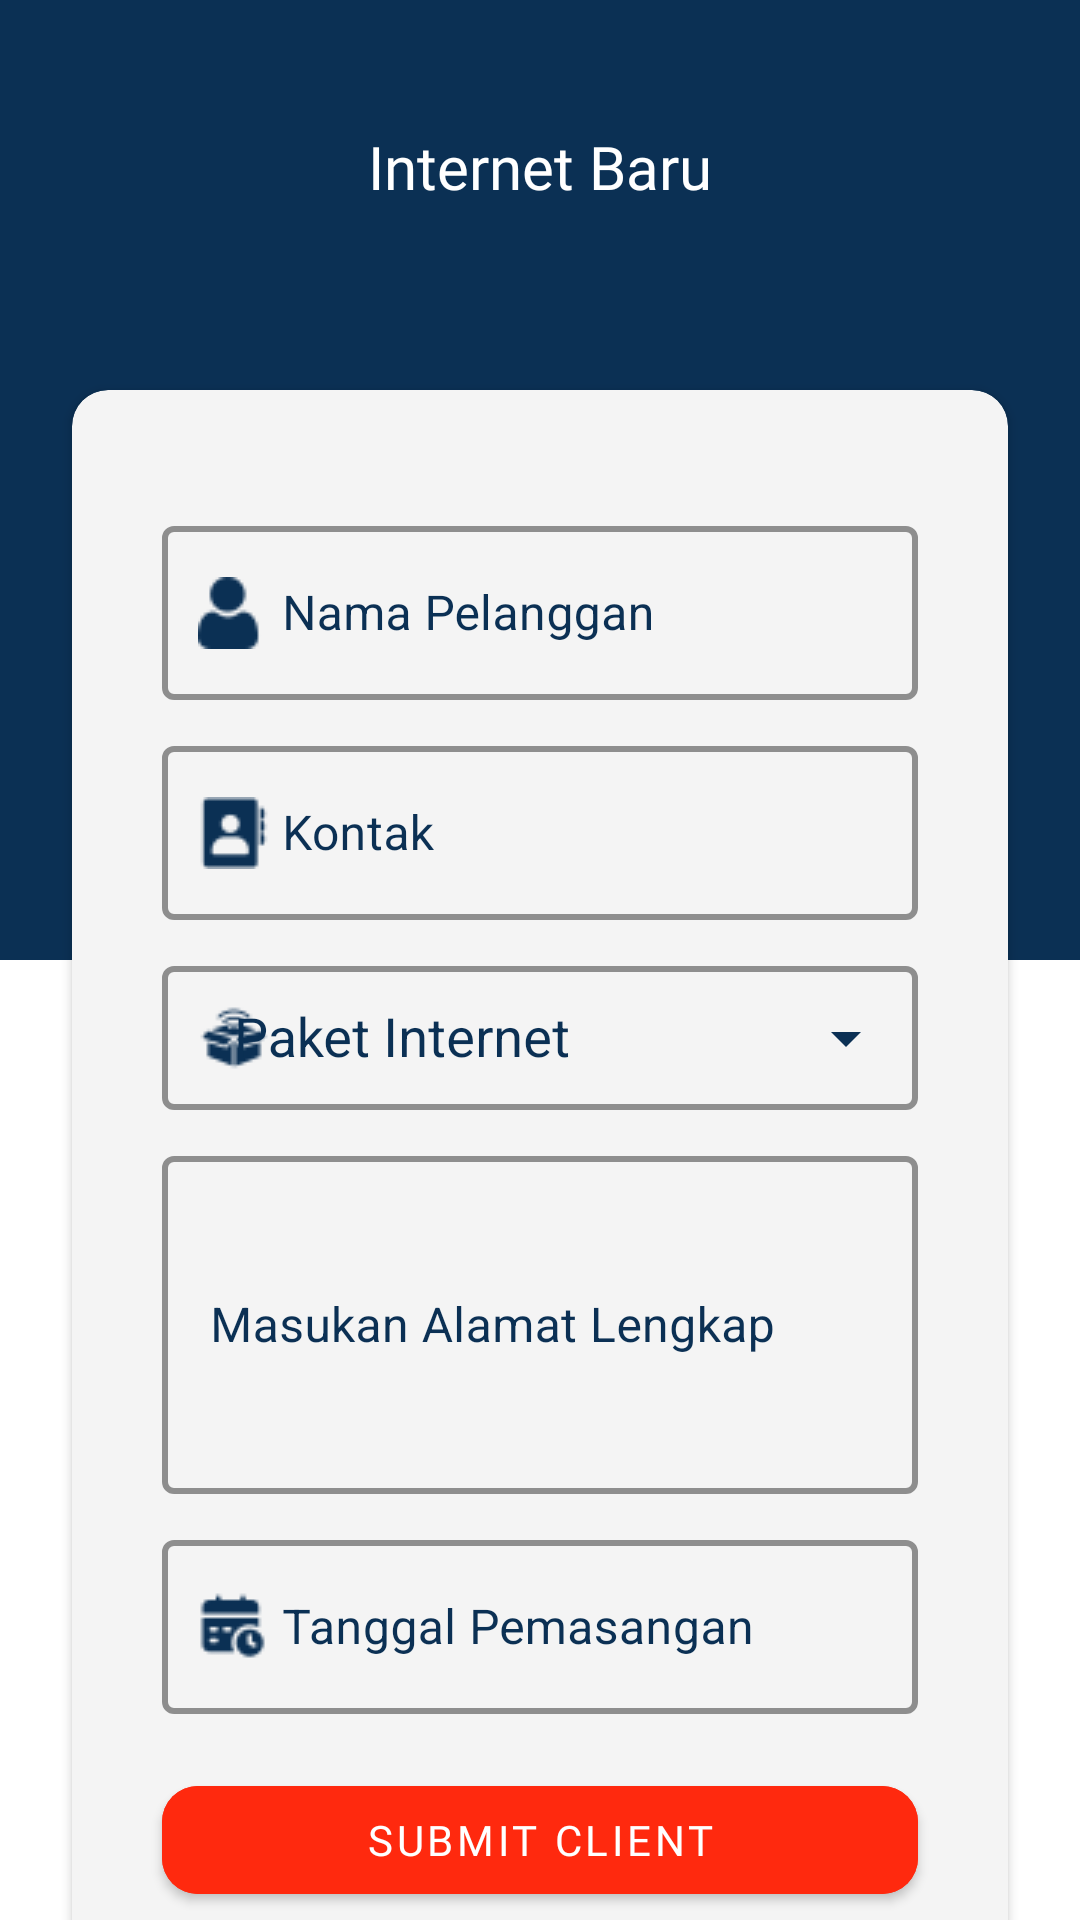

Android layout source for this screen:
<!-- AndroidManifest.xml: application theme Theme.TechSupport -->
<!-- res/layout/fragment_input_client.xml -->
<?xml version="1.0" encoding="utf-8"?>
<androidx.coordinatorlayout.widget.CoordinatorLayout xmlns:android="http://schemas.android.com/apk/res/android"
    android:layout_width="match_parent"
    android:layout_height="match_parent"
    xmlns:app="http://schemas.android.com/apk/res-auto">

    <LinearLayout
        android:layout_width="match_parent"
        android:layout_height="wrap_content"
        android:orientation="vertical">
        <com.google.android.material.appbar.AppBarLayout
            android:layout_width="match_parent"
            android:layout_height="320dp"
            android:background="@color/bluedark">
            <LinearLayout
                android:layout_width="match_parent"
                android:layout_height="86dp"
                android:gravity="center_horizontal">
                <TextView
                    android:layout_width="wrap_content"
                    android:layout_height="wrap_content"
                    android:text="Internet Baru"
                    android:fontFamily="@font/coolvetica_reguler"
                    android:textSize="20sp"
                    android:textColor="@color/white"
                    android:layout_marginTop="42dp"/>
            </LinearLayout>
        </com.google.android.material.appbar.AppBarLayout>
    </LinearLayout>

    <LinearLayout
        android:layout_width="match_parent"
        android:layout_height="wrap_content"
        android:layout_marginTop="120dp">
        <androidx.cardview.widget.CardView
            android:id="@+id/cardInetBaru"
            android:layout_width="match_parent"
            android:layout_height="540dp"
            app:cardBackgroundColor="@color/floating"
            android:layout_marginHorizontal="24dp"
            android:layout_marginVertical="10dp"
            app:cardCornerRadius="12dp"
            android:elevation="80dp">

            <LinearLayout
                android:layout_width="match_parent"
                android:layout_height="match_parent"
                android:orientation="vertical">

                
                <com.google.android.material.textfield.TextInputLayout
                    android:id="@+id/namaClient"
                    style="@style/CustomTextInputLayout"
                    android:layout_width="match_parent"
                    android:layout_height="wrap_content"
                    android:layout_marginTop="40dp"
                    android:layout_marginHorizontal="30dp"
                    android:hint="Nama Pelanggan"
                    app:hintTextColor="@color/bluedark"
                    app:startIconDrawable="@drawable/user"
                    app:startIconTint="@color/bluedark"
                    app:boxStrokeColor="@color/bluedark"
                    app:endIconMode="clear_text">
                    <com.google.android.material.textfield.TextInputEditText
                        android:id="@+id/inputNamaClient"
                        android:layout_width="match_parent"
                        android:layout_height="wrap_content"
                        android:inputType="text"
                        android:textColor="@color/bluedark"
                        android:textColorHint="@color/bluedark"
                        android:drawableStart="@drawable/user"/>
                </com.google.android.material.textfield.TextInputLayout>

                
                <com.google.android.material.textfield.TextInputLayout
                    android:id="@+id/kontakClient"
                    style="@style/CustomTextInputLayout"
                    android:layout_width="match_parent"
                    android:layout_height="wrap_content"
                    android:layout_marginTop="10dp"
                    android:layout_marginHorizontal="30dp"
                    android:hint="Kontak"
                    app:hintTextColor="@color/bluedark"
                    app:startIconDrawable="@drawable/contact"
                    app:startIconTint="@color/bluedark"
                    app:boxStrokeColor="@color/bluedark"
                    app:endIconMode="clear_text">
                    <com.google.android.material.textfield.TextInputEditText
                        android:id="@+id/inputKontakClient"
                        android:layout_width="match_parent"
                        android:layout_height="wrap_content"
                        android:inputType="text"
                        android:textColor="@color/bluedark"
                        android:textColorHint="@color/bluedark"
                        android:drawableStart="@drawable/contact"/>
                </com.google.android.material.textfield.TextInputLayout>

                
                <com.google.android.material.textfield.TextInputLayout
                    android:id="@+id/paketInet"
                    style="@style/CustomTextInputLayout"
                    android:layout_width="match_parent"
                    android:layout_height="wrap_content"
                    android:layout_marginTop="10dp"
                    android:layout_marginHorizontal="30dp"
                    app:hintTextColor="@color/bluedark"
                    app:startIconDrawable="@drawable/paketinet"
                    app:startIconTint="@color/bluedark"
                    app:boxStrokeColor="@color/bluedark"
                    app:endIconMode="dropdown_menu"
                    app:endIconTint="@color/bluedark">
                    <com.google.android.material.textfield.MaterialAutoCompleteTextView
                        android:id="@+id/inputPaketInet"
                        android:layout_width="match_parent"
                        android:layout_height="match_parent"
                        android:inputType="none"
                        android:hint="Paket Internet"
                        android:textColor="@color/bluedark"
                        android:textColorHint="@color/bluedark"
                        android:drawableStart="@drawable/paketinet"/>
                </com.google.android.material.textfield.TextInputLayout>

                
                <com.google.android.material.textfield.TextInputLayout
                    style="@style/CustomTextInputLayout"
                    android:layout_width="match_parent"
                    android:layout_height="wrap_content"
                    android:layout_marginTop="10dp"
                    android:layout_marginHorizontal="30dp"
                    app:boxStrokeColor="@color/bluedark"
                    android:hint="Masukan Alamat Lengkap"
                    app:hintTextColor="@color/bluedark"
                    app:endIconMode="clear_text"
                    app:endIconTint="@color/bluedark">
                    <com.google.android.material.textfield.TextInputEditText
                        android:id="@+id/inputAlamatClient"
                        android:layout_width="match_parent"
                        android:layout_height="wrap_content"
                        android:inputType="textMultiLine"
                        android:lines="4"
                        android:maxLines="6"
                        android:minLines="4"
                        android:textColor="@color/bluedark"
                        android:textColorHint="@color/bluedark"/>
                </com.google.android.material.textfield.TextInputLayout>

                
                <com.google.android.material.textfield.TextInputLayout
                    style="@style/CustomTextInputLayout"
                    android:id="@+id/layoutTanggal"
                    android:layout_width="match_parent"
                    android:layout_height="wrap_content"
                    android:layout_marginTop="10dp"
                    android:layout_marginHorizontal="30dp"
                    android:hint="Tanggal Pemasangan"
                    app:hintTextColor="@color/bluedark"
                    app:startIconDrawable="@drawable/calendar"
                    app:startIconTint="@color/bluedark"
                    app:boxStrokeColor="@color/bluedark"
                    app:endIconMode="clear_text">
                    <com.google.android.material.textfield.TextInputEditText
                        android:id="@+id/inputJadwal"
                        android:layout_width="match_parent"
                        android:layout_height="wrap_content"
                        android:inputType="text"
                        android:textColor="@color/bluedark"
                        android:drawableStart="@drawable/calendar"
                        android:focusableInTouchMode="false"
                        android:focusable="false"/>
                </com.google.android.material.textfield.TextInputLayout>


                <com.google.android.material.button.MaterialButton
                    android:id="@+id/btn_submitClient"
                    android:layout_width="match_parent"
                    android:layout_height="48dp"
                    android:layout_marginHorizontal="30dp"
                    android:layout_marginTop="18dp"
                    android:fontFamily="@font/coolvetica_reguler"
                    android:text="Submit Client"
                    android:textSize="14sp"
                    android:backgroundTint="@color/orange"
                    app:cornerRadius="12dp"/>
            </LinearLayout>


        </androidx.cardview.widget.CardView>
    </LinearLayout>



</androidx.coordinatorlayout.widget.CoordinatorLayout>
<!-- resources referenced by this layout -->
<resources>
  <color name="bluedark">#0B3054</color>
  <color name="floating">#F4F4F4</color>
  <color name="orange">#FF290E</color>
  <color name="white">#FFFFFFFF</color>
  <!-- drawable calendar: png bitmap (drawable, 790 bytes) -->
  <!-- drawable contact: png bitmap (drawable, 654 bytes) -->
  <!-- drawable paketinet: png bitmap (drawable, 902 bytes) -->
  <!-- drawable user: png bitmap (drawable, 634 bytes) -->
  <style name="CustomTextInputLayout" parent="Widget.MaterialComponents.TextInputLayout.OutlinedBox">
          <item name="boxStrokeColor">@color/bluedark</item>
          <item name="boxStrokeWidth">2dp</item>
          <item name="hintTextColor">@color/bluedark</item>
          <item name="helperTextTextColor">@color/bluedark</item>
          <item name="android:textColorHint">@color/bluedark</item>
      </style>
  <style name="Theme.TechSupport" parent="Base.Theme.TechSupport" />
  <style name="Base.Theme.TechSupport" parent="Theme.MaterialComponents.DayNight.NoActionBar">
          <item name="android:colorBackground">@color/white</item>
          
          <item name="colorPrimary">@color/bluedark</item>
          <item name="colorPrimaryVariant">@color/orange</item>
          <item name="colorOnPrimary">@color/white</item>
          <item name="colorSurface">@color/white</item>
          <item name="colorOnSurface">@color/white</item>
          <item name="android:windowActivityTransitions">true</item>
          <item name="colorAccent">@color/bluedark</item> 
          <item name="android:datePickerDialogTheme">@style/CustomDatePicker</item>
      </style>
  <style name="CustomDatePicker" parent="Theme.MaterialComponents.Light.Dialog">
          <item name="colorPrimary">@color/bluedark</item>
          <item name="colorOnPrimary">@color/white</item>
      </style>
</resources>
